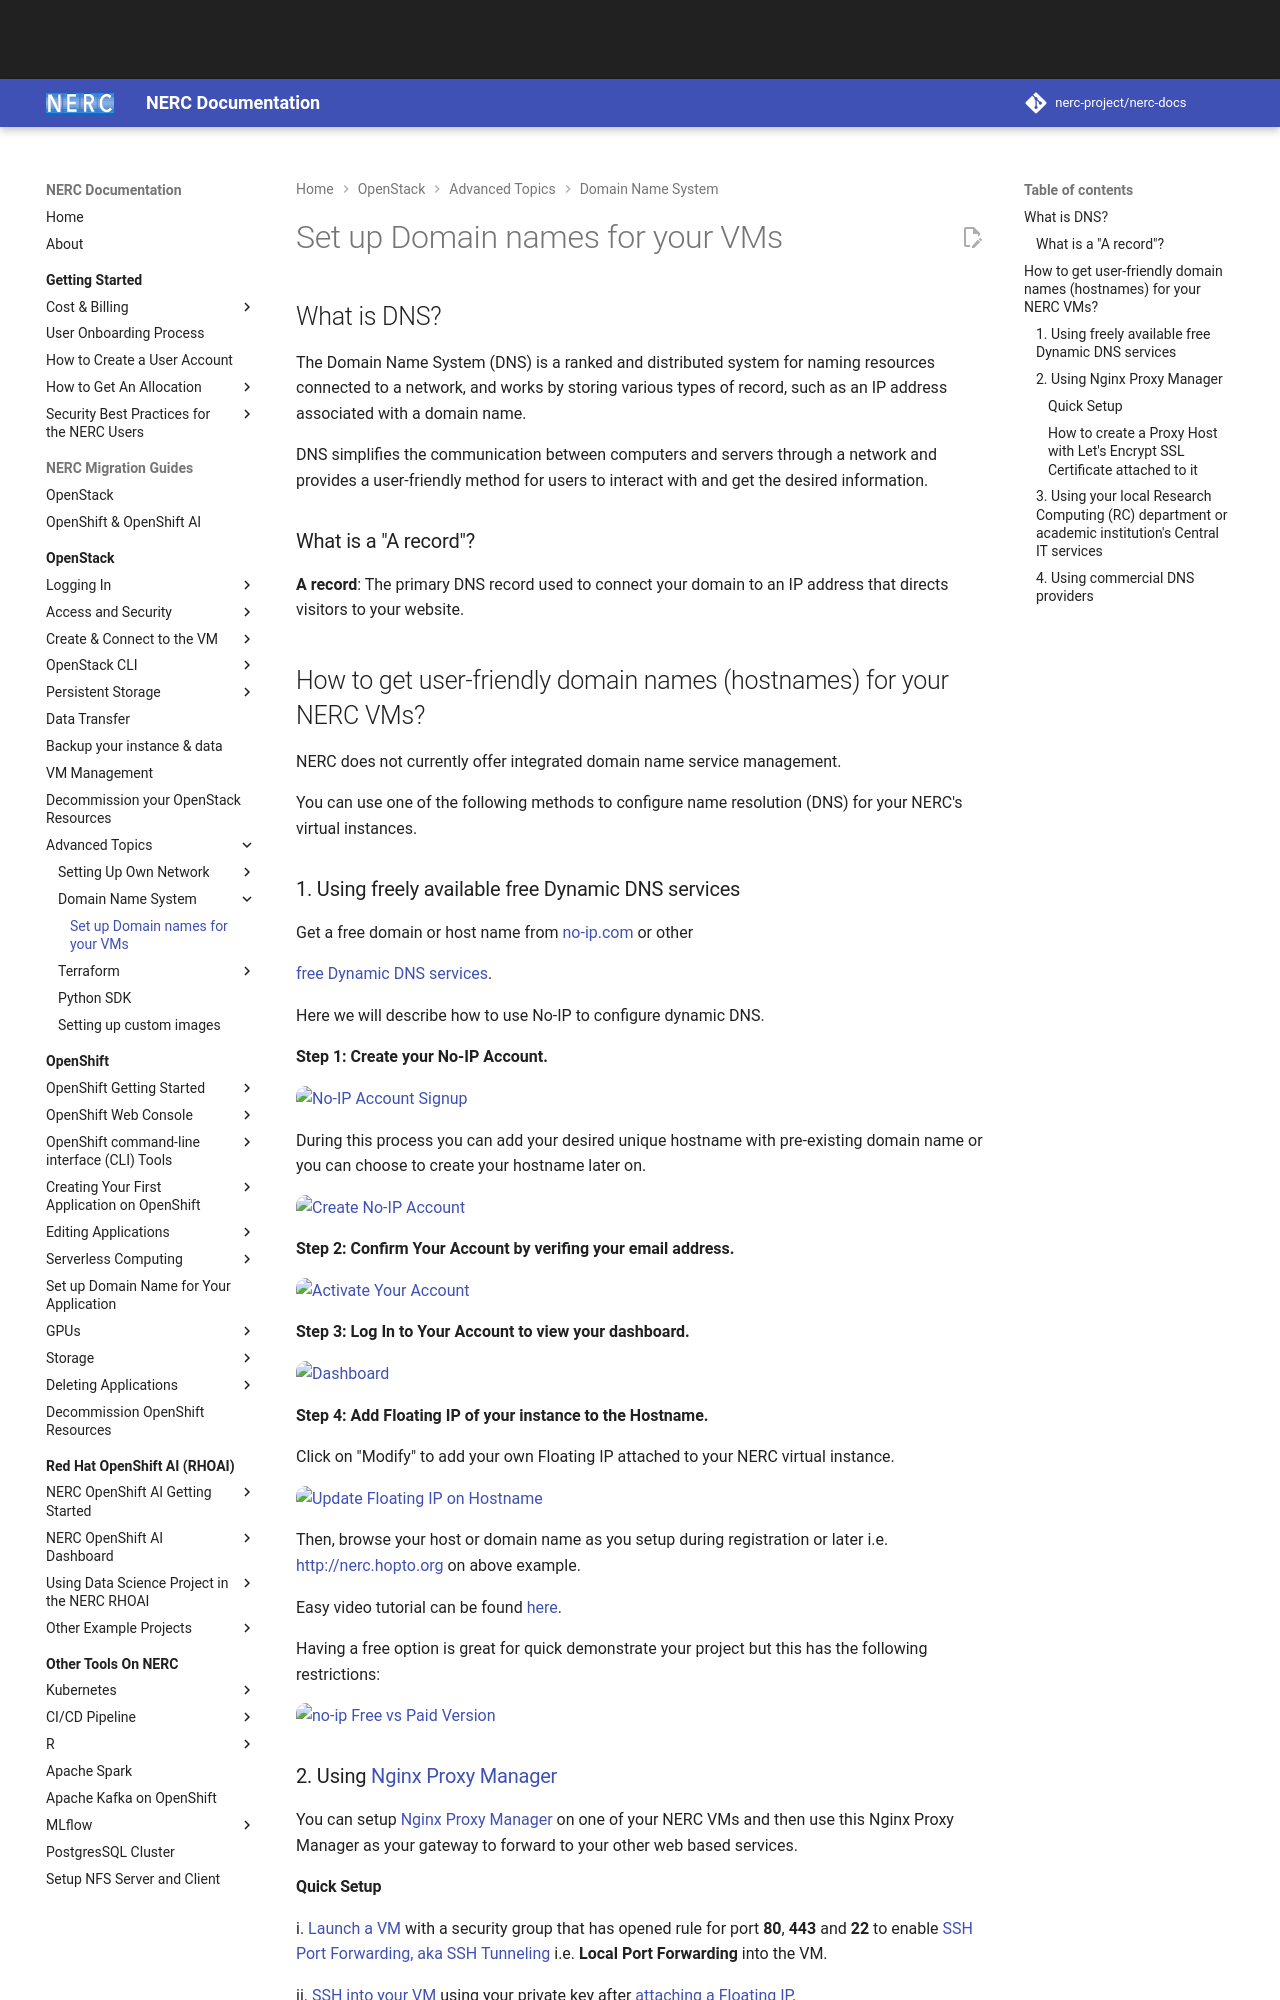

repository: nerc-project/nerc-docs · page: openstack/advanced-openstack-topics/domain-name-system/domain-names-for-your-vms/index.html · generator: mkdocs

# Set up Domain names for your VMs

## What is DNS?

The Domain Name System (DNS) is a ranked and distributed system for naming resources
connected to a network, and works by storing various types of record, such as an
IP address associated with a domain name.

DNS simplifies the communication between computers and servers through a network
and provides a user-friendly method for users to interact with and get the desired
information.

### What is a "A record"?

**A record**: The primary DNS record used to connect your domain to an IP address
that directs visitors to your website.

## How to get user-friendly domain names (hostnames) for your NERC VMs?

NERC does not currently offer integrated domain name service management.

You can use one of the following methods to configure name resolution (DNS) for
your NERC's virtual instances.

### 1. Using freely available free Dynamic DNS services

Get a free domain or host name from [no-ip.com](https://www.noip.com/) or other

[free Dynamic DNS services](https://www.makeuseof.com/tag/5-best-dynamic-dns-providers-can-lookup-free-today/).

Here we will describe how to use No-IP to configure dynamic DNS.

**Step 1: Create your No-IP Account.**

![No-IP Account Signup](images/signup.png)

During this process you can add your desired unique hostname with pre-existing
domain name or you can choose to create your hostname later on.

![Create No-IP Account](images/create-no-ip-account.png)

**Step 2: Confirm Your Account by verifing your email address.**

![Activate Your Account](images/activate-your-account.png)

**Step 3: Log In to Your Account to view your dashboard.**

![Dashboard](images/dashboard.png)

**Step 4: Add Floating IP of your instance to the Hostname.**

Click on "Modify" to add your own Floating IP attached to your NERC virtual instance.

![Update Floating IP on Hostname](images/floating-ip-to-hostname.png)

Then, browse your host or domain name as you setup during registration or later
i.e. [http://nerc.hopto.org](http://nerc.hopto.org) on above example.

Easy video tutorial can be found [here](https://www.youtube.com/watch?v=1eeMxhpT868).

Having a free option is great for quick demonstrate your project but this has
the following restrictions:

![no-ip Free vs Paid Version](images/no-ip-free-vs-paid.png)

### 2. Using [Nginx Proxy Manager](https://nginxproxymanager.com/)

You can setup [Nginx Proxy Manager](https://nginxproxymanager.com/) on one of
your NERC VMs and then use this Nginx Proxy Manager as your gateway to forward
to your other web based services.
